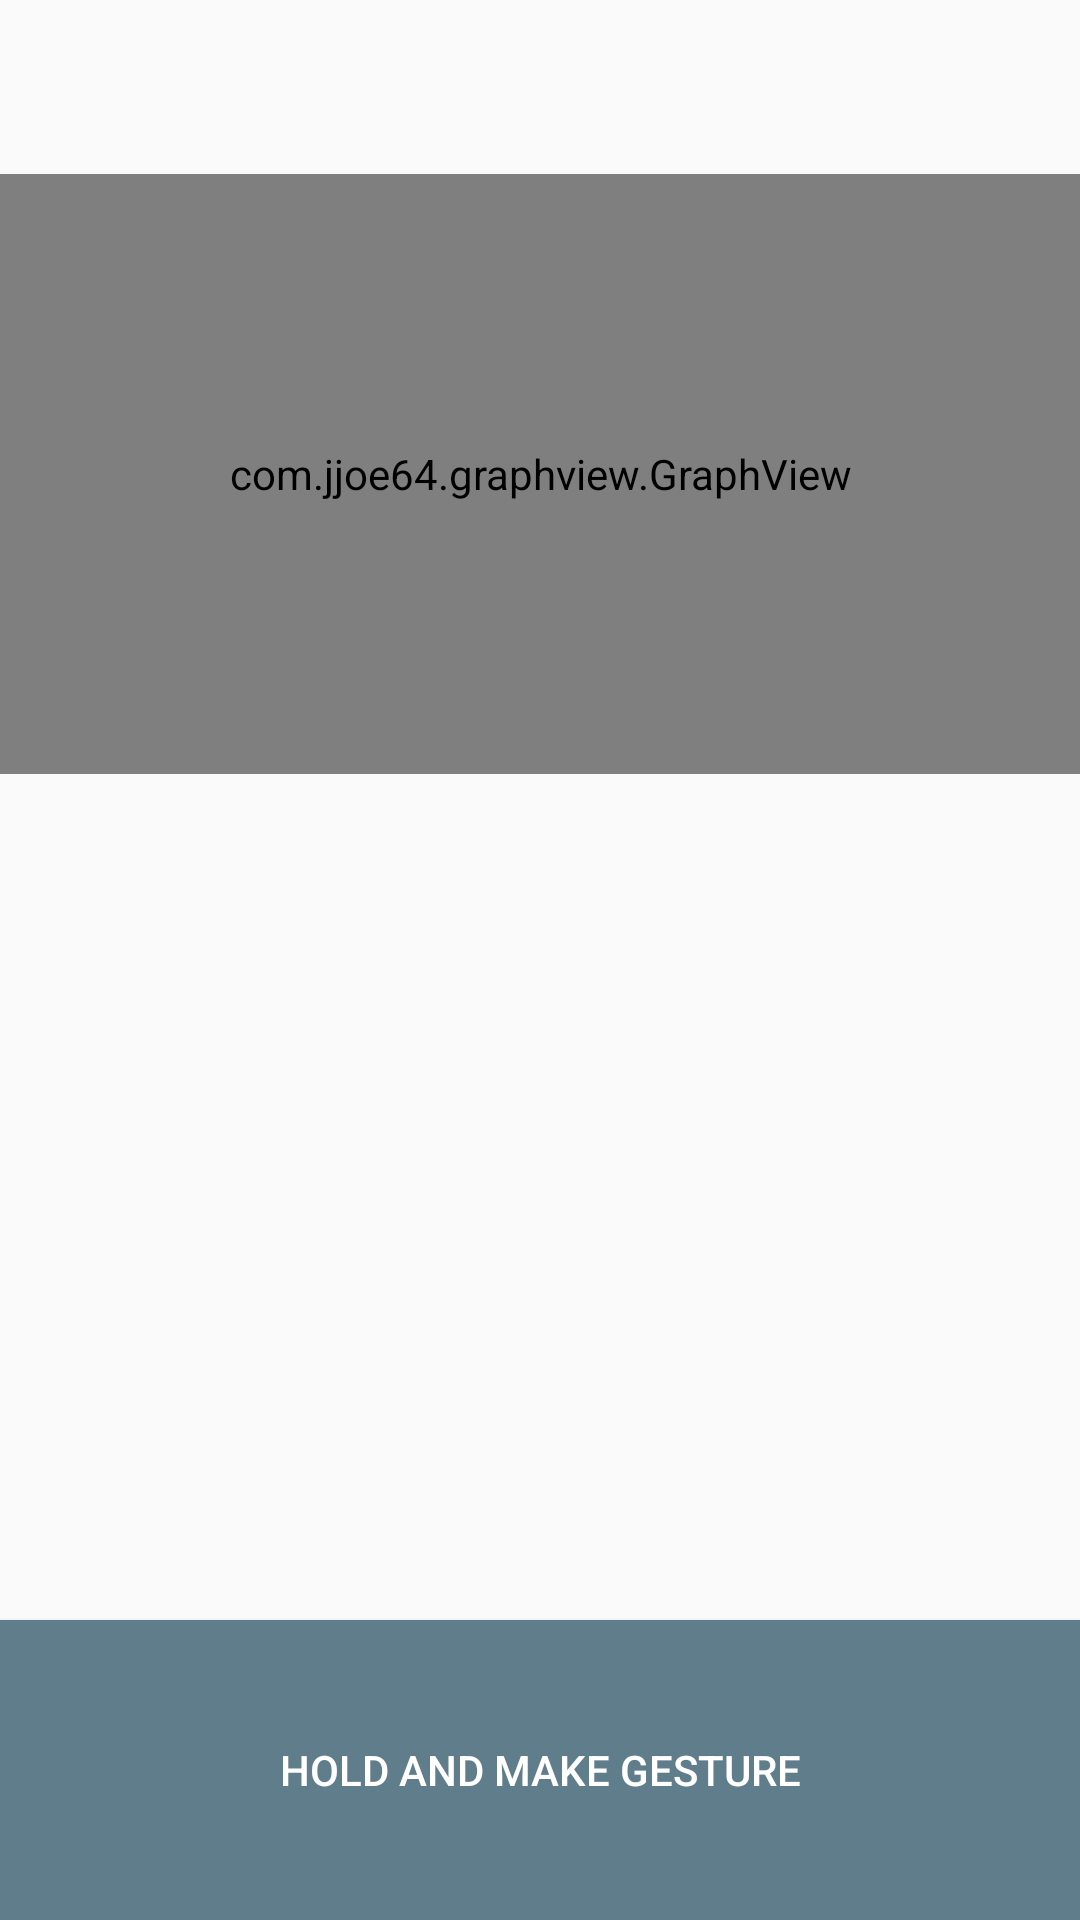

Produce the Android XML layout that renders to this screen, including the resource entries it uses.
<!-- AndroidManifest.xml: application theme AppTheme -->
<!-- res/layout/content_test.xml -->
<?xml version="1.0" encoding="utf-8"?>
<RelativeLayout xmlns:android="http://schemas.android.com/apk/res/android"
    xmlns:tools="http://schemas.android.com/tools"
    android:id="@+id/activity_set_gesture"
    android:layout_width="match_parent"
    android:layout_height="match_parent"
    android:paddingBottom="@dimen/activity_vertical_margin"
    android:paddingLeft="@dimen/activity_horizontal_margin"
    android:paddingRight="@dimen/activity_horizontal_margin"
    android:paddingTop="@dimen/activity_vertical_margin"
    tools:context="com.ar.motionauthprototype.SetGesture">


    <RelativeLayout
        android:layout_width="match_parent"
        android:layout_height="match_parent"
        android:layout_centerHorizontal="true"
        android:layout_alignParentTop="true">

        <Button
            android:text="Hold and make gesture"
            android:layout_width="match_parent"
            android:layout_height="100dp"
            android:id="@+id/btn_hold"
            android:layout_alignParentBottom="true"
            android:layout_alignParentStart="true"
            android:textColor="@color/colorPrimaryText"
            android:background="@color/colorAccent"
            />

        <com.jjoe64.graphview.GraphView
            android:layout_width="match_parent"
            android:layout_height="200dip"
            android:id="@+id/graph"
            android:layout_row="0"
            android:layout_column="0"
            android:layout_alignParentTop="true"
            android:layout_alignParentStart="true"
            android:layout_marginTop="58dp" />


    </RelativeLayout>

    
    
    
    
    
    
    
    

    
    
    
    
    
    
    
    

    
    
    
    
    
    
    
    


</RelativeLayout>
<!-- resources referenced by this layout -->
<resources>
  <color name="colorAccent">#607D8B</color>
  <color name="colorPrimaryText">#FFFFFF</color>
  <style name="AppTheme" parent="Theme.AppCompat.Light.DarkActionBar">
          
          <item name="colorPrimary">@color/colorPrimary</item>
          <item name="colorPrimaryDark">@color/colorPrimaryDark</item>
          <item name="colorAccent">@color/colorAccent</item>
          <item name="android:navigationBarColor">@color/colorPrimaryDark</item>
      </style>
  <color name="colorPrimary">#009688</color>
  <color name="colorPrimaryDark">#00796B</color>
</resources>
